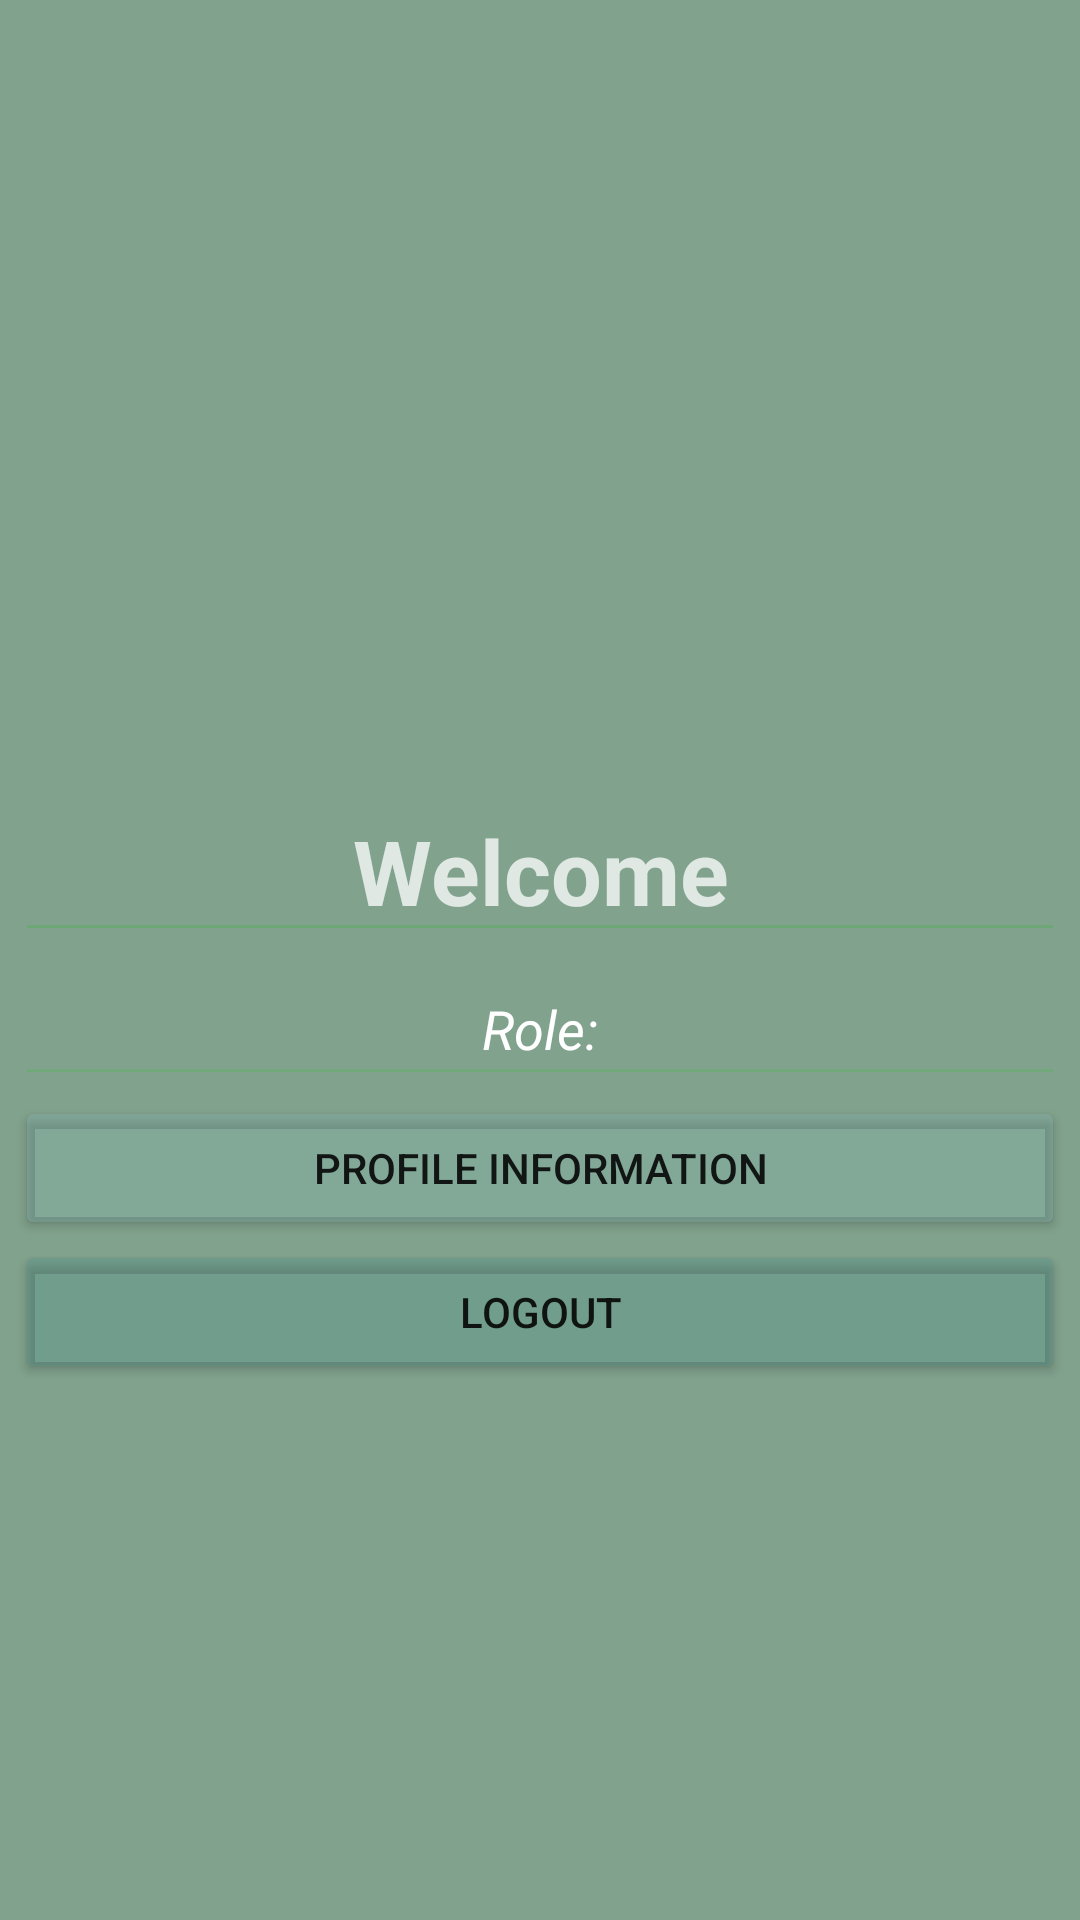

Produce the Android XML layout that renders to this screen, including the resource entries it uses.
<!-- AndroidManifest.xml: application theme Theme.SEGProject -->
<!-- res/layout/activity_welcome.xml -->
<?xml version="1.0" encoding="utf-8"?>
<RelativeLayout xmlns:android="http://schemas.android.com/apk/res/android"
    xmlns:app="http://schemas.android.com/apk/res-auto"
    xmlns:tools="http://schemas.android.com/tools"
    android:layout_width="match_parent"
    android:layout_height="match_parent"
    android:layout_centerInParent="true"
    android:layout_centerHorizontal="true"
    android:layout_centerVertical="true"
    android:background="#D5779585"
    android:backgroundTint="#D54B7A5C"
    android:gravity="center_horizontal"
    tools:context=".WelcomeActivity">

    <LinearLayout
        android:layout_width="wrap_content"
        android:layout_height="wrap_content"
        android:orientation="vertical"
        android:paddingTop="10dp"
        android:paddingBottom="10dp">

        <Space
            android:layout_width="match_parent"
            android:layout_height="250dp"
            android:backgroundTint="#6078CD9E" />

        <EditText
            android:id="@+id/nameTextView"
            android:layout_width="fill_parent"
            android:layout_height="wrap_content"
            android:layout_gravity="center_horizontal|center_vertical"
            android:backgroundTint="#604CAF50"
            android:ems="10"
            android:gravity="center|center_horizontal|center_vertical"
            android:importantForAutofill="no"
            android:inputType="textPersonName"
            android:minHeight="48dp"
            android:text="@string/welcomeMessage"
            android:textAlignment="center"
            android:textColor="#C1FFFFFF"
            android:textSize="30sp"
            android:textStyle="bold" />

        <EditText
            android:id="@+id/roleTextView"
            android:layout_width="fill_parent"
            android:layout_height="0dp"
            android:layout_weight="1"
            android:backgroundTint="#6055B359"
            android:ems="10"
            android:gravity="center|center_horizontal|center_vertical"
            android:importantForAutofill="no"
            android:inputType="textPersonName"
            android:minHeight="48dp"
            android:text="@string/welcomeMessage2"
            android:textColor="#FFFFFF"
            android:textStyle="italic" />

        <Button
            android:id="@+id/profileButton"
            android:layout_width="match_parent"
            android:layout_height="wrap_content"
            android:backgroundTint="#5184B5B0"
            android:text="Profile Information" />

        <Button
            android:id="@+id/logoutButton"
            android:layout_width="match_parent"
            android:layout_height="wrap_content"
            android:backgroundTint="#5151918B"
            android:onClick="logout"
            android:text="@string/logout_button" />

    </LinearLayout>

</RelativeLayout>
<!-- resources referenced by this layout -->
<resources>
  <string name="logout_button">LOGOUT</string>
  <string name="welcomeMessage">Welcome </string>
  <string name="welcomeMessage2">Role: </string>
  <style name="Theme.SEGProject" parent="Theme.MaterialComponents.DayNight.NoActionBar">
          
          <item name="colorPrimary">@color/purple_500</item>
          <item name="colorPrimaryVariant">@color/purple_700</item>
          <item name="colorOnPrimary">@color/white</item>
          
          <item name="colorSecondary">@color/teal_200</item>
          <item name="colorSecondaryVariant">@color/teal_700</item>
          <item name="colorOnSecondary">@color/black</item>
          
          <item name="android:statusBarColor" tools:targetApi="l">?attr/colorPrimaryVariant</item>
          
      </style>
  <!-- not gathered from this repository: default colours our renderer supplied (Android Studio template values) -->
  <color name="purple_500">#FF6200EE</color>
  <color name="purple_700">#FF3700B3</color>
  <color name="teal_200">#FF03DAC5</color>
  <color name="teal_700">#FF018786</color>
  <color name="black">#FF000000</color>
  <color name="white">#FFFFFFFF</color>
</resources>
